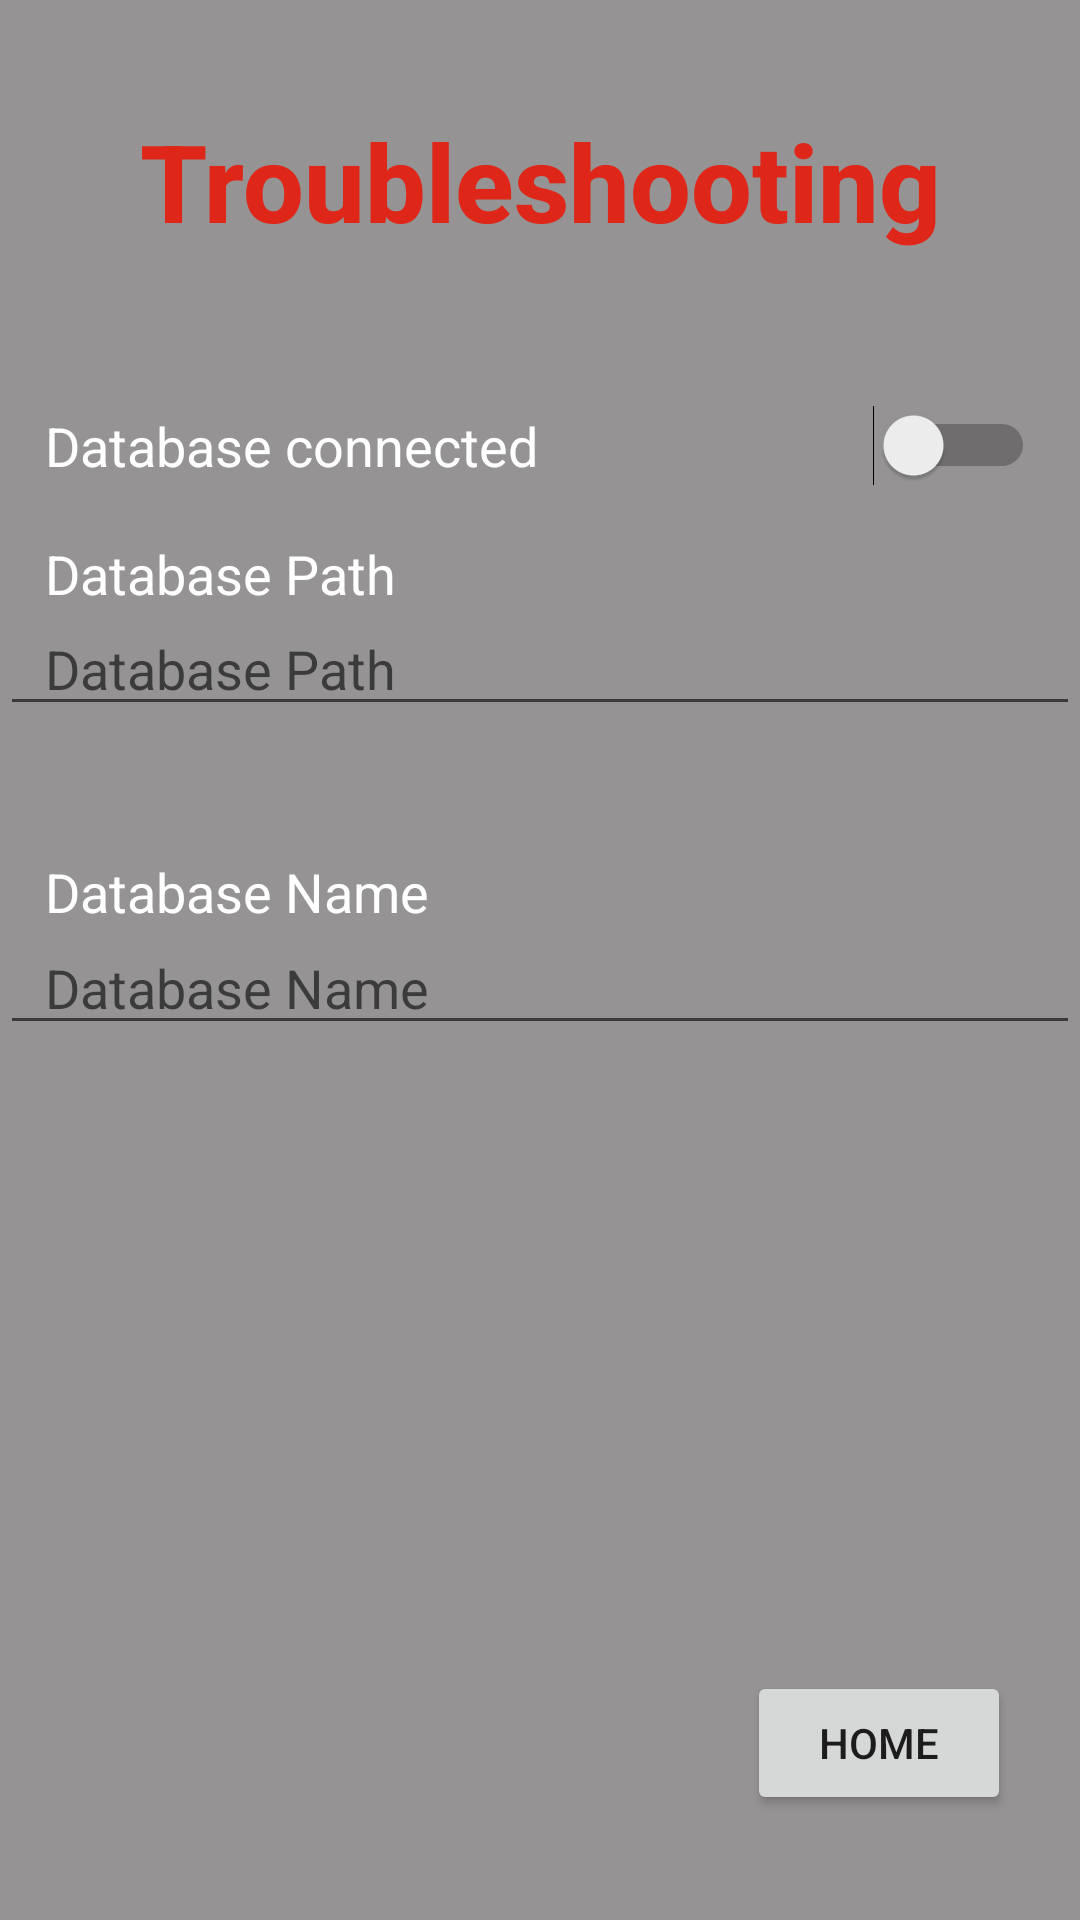

Layout XML and referenced resources for this Android screen:
<!-- AndroidManifest.xml: application theme Theme.Nutmeg -->
<!-- res/layout/activity_troubleshooting.xml -->
<?xml version="1.0" encoding="utf-8"?>
<androidx.constraintlayout.widget.ConstraintLayout xmlns:android="http://schemas.android.com/apk/res/android"
    xmlns:app="http://schemas.android.com/apk/res-auto"
    xmlns:tools="http://schemas.android.com/tools"
    android:layout_width="match_parent"
    android:layout_height="match_parent"
    android:background="@drawable/hied_flipped"
    tools:context=".Troubleshooting">

    <androidx.constraintlayout.widget.ConstraintLayout
        android:id="@+id/constraintLayout"
        android:layout_width="0dp"
        android:layout_height="match_parent"
        android:background="#A65C5A5A"
        app:layout_constraintBottom_toBottomOf="parent"
        app:layout_constraintEnd_toEndOf="parent"
        app:layout_constraintHorizontal_bias="0.0"
        app:layout_constraintStart_toStartOf="parent"
        app:layout_constraintTop_toTopOf="parent"
        app:layout_constraintVertical_bias="0.0">

        <Button
            android:id="@+id/btn_home"
            android:layout_width="wrap_content"
            android:layout_height="wrap_content"
            android:onClick="goHome"
            android:text="Home"
            app:layout_constraintBottom_toBottomOf="parent"
            app:layout_constraintEnd_toEndOf="parent"
            app:layout_constraintHorizontal_bias="0.916"
            app:layout_constraintStart_toStartOf="parent"
            app:layout_constraintTop_toTopOf="parent"
            app:layout_constraintVertical_bias="0.941" />

        <EditText
            android:id="@+id/multilinedbPath"
            android:layout_width="0dp"
            android:layout_height="wrap_content"
            android:ems="10"
            android:gravity="start|top"
            android:hint="@string/btn_path"
            android:inputType="textMultiLine"
            android:paddingLeft="15dp"
            android:paddingRight="15dp"
            android:textColor="#FFFFFF"
            app:layout_constraintBottom_toBottomOf="parent"
            app:layout_constraintEnd_toEndOf="parent"
            app:layout_constraintHorizontal_bias="0.0"
            app:layout_constraintStart_toStartOf="parent"
            app:layout_constraintTop_toTopOf="parent"
            app:layout_constraintVertical_bias="0.335" />

        <Switch
            android:id="@+id/dbConnect_switch"
            android:layout_width="0dp"
            android:layout_height="wrap_content"
            android:paddingLeft="15dp"
            android:paddingRight="15dp"
            android:text="@string/database_connection_switch"
            android:textColor="#FFFFFF"
            android:textSize="18sp"
            app:layout_constraintBottom_toBottomOf="parent"
            app:layout_constraintEnd_toEndOf="parent"
            app:layout_constraintHorizontal_bias="0.0"
            app:layout_constraintStart_toStartOf="parent"
            app:layout_constraintTop_toTopOf="parent"
            app:layout_constraintVertical_bias="0.22" />

        <TextView
            android:id="@+id/txtPath"
            android:layout_width="0dp"
            android:layout_height="wrap_content"
            android:paddingLeft="15dp"
            android:paddingRight="15dp"
            android:text="@string/btn_path"
            android:textColor="#FFFFFF"
            android:textSize="18sp"
            app:layout_constraintBottom_toBottomOf="parent"
            app:layout_constraintEnd_toEndOf="parent"
            app:layout_constraintHorizontal_bias="0.0"
            app:layout_constraintStart_toStartOf="parent"
            app:layout_constraintTop_toTopOf="parent"
            app:layout_constraintVertical_bias="0.291" />

        <TextView
            android:id="@+id/dbName"
            android:layout_width="0dp"
            android:layout_height="wrap_content"
            android:paddingLeft="15dp"
            android:paddingRight="15dp"
            android:text="@string/btn_dbName"
            android:textColor="#FFFFFF"
            android:textSize="18sp"
            app:layout_constraintBottom_toBottomOf="parent"
            app:layout_constraintEnd_toEndOf="parent"
            app:layout_constraintHorizontal_bias="0.0"
            app:layout_constraintStart_toStartOf="parent"
            app:layout_constraintTop_toTopOf="parent"
            app:layout_constraintVertical_bias="0.463" />

        <EditText
            android:id="@+id/multilinedbNam"
            android:layout_width="0dp"
            android:layout_height="wrap_content"
            android:ems="10"
            android:gravity="start|top"
            android:hint="@string/btn_dbName"
            android:inputType="textMultiLine"
            android:paddingLeft="15dp"
            android:paddingRight="15dp"
            android:textColor="#FFFFFF"
            app:layout_constraintBottom_toBottomOf="parent"
            app:layout_constraintEnd_toEndOf="parent"
            app:layout_constraintHorizontal_bias="0.0"
            app:layout_constraintStart_toStartOf="parent"
            app:layout_constraintTop_toTopOf="parent"
            app:layout_constraintVertical_bias="0.513" />

    </androidx.constraintlayout.widget.ConstraintLayout>

    <TextView
        android:id="@+id/textView"
        android:layout_width="wrap_content"
        android:layout_height="wrap_content"
        android:layout_marginTop="36dp"
        android:fontFamily="sans-serif-medium"
        android:text="@string/btn_troubleshooting"
        android:textColor="#DF2719"
        android:textSize="36sp"
        android:textStyle="bold"
        android:typeface="normal"
        app:layout_constraintEnd_toEndOf="parent"
        app:layout_constraintStart_toStartOf="parent"
        app:layout_constraintTop_toTopOf="parent" />

</androidx.constraintlayout.widget.ConstraintLayout>
<!-- resources referenced by this layout -->
<resources>
  <string name="btn_dbName">Database Name</string>
  <string name="btn_path">Database Path</string>
  <string name="btn_troubleshooting">Troubleshooting</string>
  <string name="database_connection_switch">Database connected</string>
  <style name="Theme.Nutmeg" parent="Theme.MaterialComponents.DayNight.DarkActionBar">
          
          <item name="colorPrimary">#FF1EDD26</item>
          <item name="colorPrimaryVariant">@color/purple_700</item>
          <item name="colorOnPrimary">@color/white</item>
          
          <item name="colorSecondary">@color/teal_200</item>
          <item name="colorSecondaryVariant">@color/teal_700</item>
          <item name="colorOnSecondary">@color/black</item>
          
          <item name="android:statusBarColor" tools:targetApi="l">?attr/colorPrimaryVariant</item>
          
      </style>
  <color name="purple_700">#FF3700B3</color>
  <color name="white">#FFFFFFFF</color>
  <color name="teal_200">#FF03DAC5</color>
  <color name="teal_700">#FF018786</color>
  <color name="black">#FF000000</color>
</resources>
